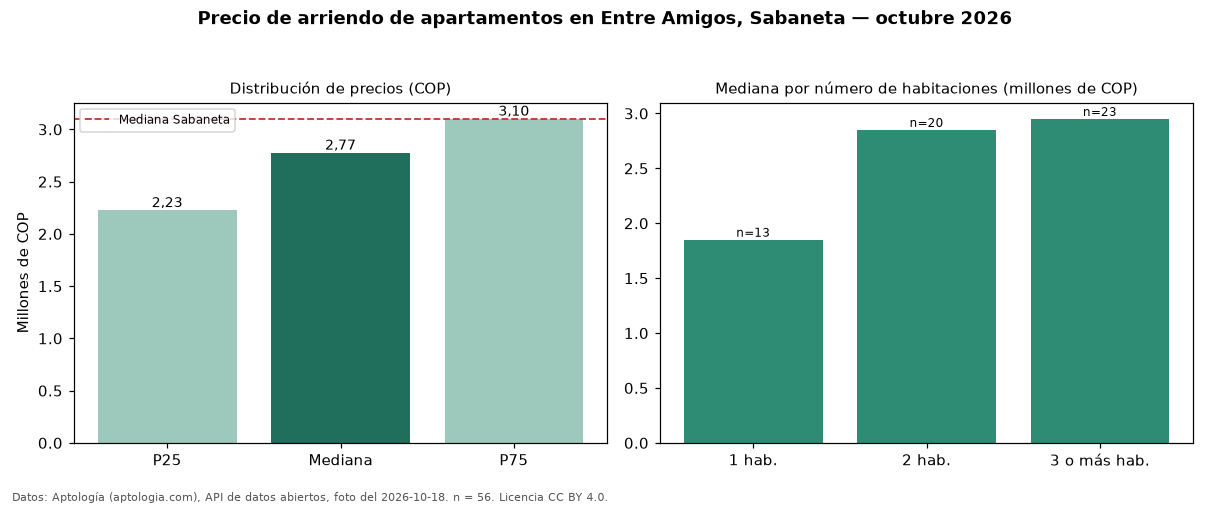

The table this chart was drawn from, first rows:
seccion, metrica, valor_cop, n
precio, p25, 2225000, 56
precio, mediana, 2775000, 56
precio, p75, 3100000, 56
precio, minimo, 1850000, 56
precio, maximo, 8200000, 56
parqueadero, avisos_con_parqueadero, 34, 56
parqueadero, mediana_con_parqueadero, 2950000, 34
habitaciones, 1, 1850000, 13
habitaciones, 2, 2850000, 20
habitaciones, 3+, 2950000, 23
ciudad, mediana_ciudad, 3100000, 
fuente, fecha_foto, 2026-10-18, 
fuente, atribucion, https://www.aptologia.com/arriendo/saban…, 
